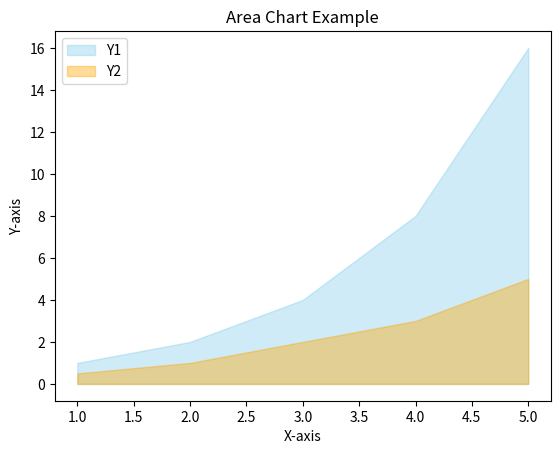

Recreate this plot in Python.
import pandas as pd
import matplotlib.pyplot as plt

# Sample data
df = pd.DataFrame({'X': [1, 2, 3, 4, 5],
                   'Y1': [1, 2, 4, 8, 16],
                   'Y2': [0.5, 1, 2, 3, 5]})

plt.fill_between(df['X'], df['Y1'], color='skyblue', alpha=0.4, label='Y1')
plt.fill_between(df['X'], df['Y2'], color='orange', alpha=0.4, label='Y2')
plt.xlabel('X-axis')
plt.ylabel('Y-axis')
plt.title('Area Chart Example')
plt.legend()
plt.show()
